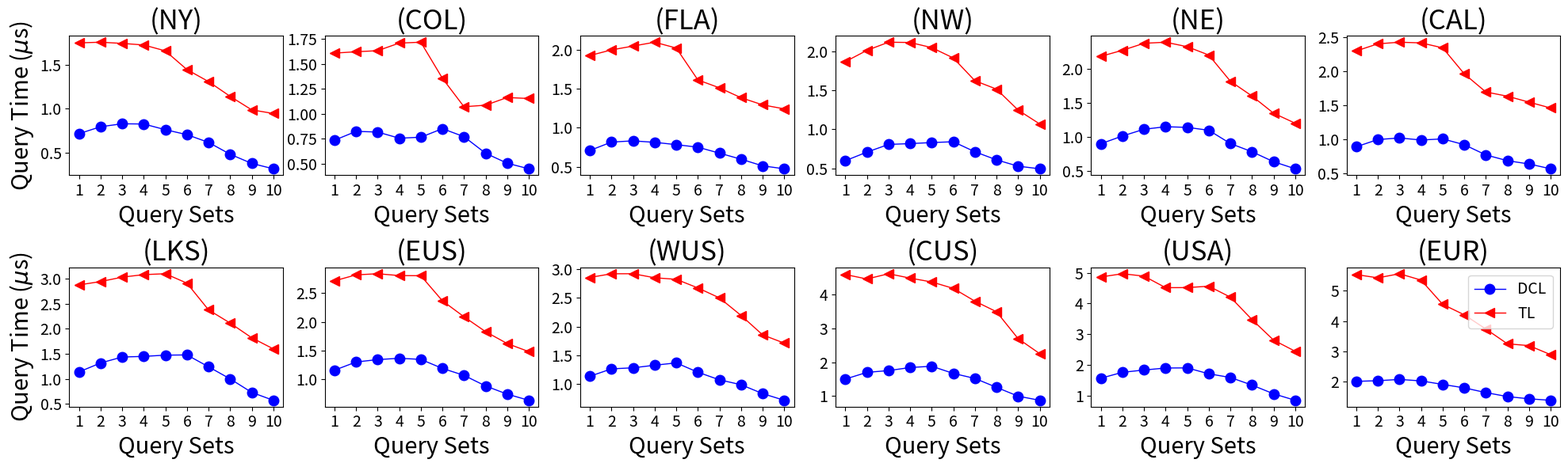

Python code for this plot:
#!/usr/bin/python

import math
import sys
import numpy as np
import matplotlib
matplotlib.use('Agg')
import matplotlib.pyplot as plt

#plt.rc('text', usetex=True)
#plt.rc('font', family='serif')

x_axis_labels = [1, 2, 3, 4, 5, 6, 7, 8, 9, 10]
x_tick_labels = ['1', '2', '3', '4', '5', '6', '7', '8', '9', '10']

x_axis_values = [1, 2, 3, 4, 5, 6, 7, 8, 9, 10]

y_axis_values_1 = [[0.715992, 0.795294, 0.828832, 0.826338, 0.761321, 0.704886, 0.616627, 0.48182, 0.376908, 0.315895],
[1.751156, 1.758708, 1.745176, 1.727220, 1.660010, 1.446586, 1.310104, 1.141747, 0.987574, 0.946308]]

#y_axis_values_2 = [[0.602832, 0.670689, 0.697258, 0.679039, 0.613368, 0.618456, 0.538448, 0.460142, 0.415862, 0.400689],
#[1.607214, 1.617004, 1.611197, 1.589709, 1.547797, 1.353916, 1.231154, 1.092347, 1.068864, 0.964659]]

y_axis_values_3 = [[0.735393, 0.824023, 0.81756, 0.755751, 0.765541, 0.851117, 0.771198, 0.604875, 0.50512, 0.449319],
[1.608356, 1.621827, 1.632712, 1.708633, 1.717539, 1.355979, 1.070859, 1.086458, 1.163436, 1.153413]]

y_axis_values_4 = [[0.710241, 0.817793, 0.832738, 0.814098, 0.784447, 0.752033, 0.675826, 0.598629, 0.513125, 0.476069],
[1.924166, 1.995519, 2.044724, 2.093843, 2.019099, 1.611735, 1.510709, 1.384427, 1.292834, 1.241825]]

y_axis_values_5 = [[0.597172, 0.707802, 0.806091, 0.816746, 0.830329, 0.840744, 0.711366, 0.608188, 0.526432, 0.493273],
[1.870472, 2.015562, 2.119942, 2.116403, 2.050422, 1.917076, 1.624689, 1.517069, 1.247746, 1.069435]]

y_axis_values_6 = [[0.900586, 1.0151, 1.11434, 1.15163, 1.14218, 1.0994, 0.903652, 0.782894, 0.636065, 0.531778],
[2.189429, 2.278316, 2.381500, 2.397522, 2.331535, 2.208472, 1.822311, 1.604682, 1.351171, 1.203640]]

y_axis_values_7 = [[0.895268, 1.00091, 1.02353, 0.99381, 1.01002, 0.925217, 0.775505, 0.690845, 0.642902, 0.572589],
[2.298558, 2.402059, 2.425752, 2.415789, 2.343469, 1.962896, 1.696986, 1.635058, 1.548349, 1.462679]]

y_axis_values_8 = [[1.13638, 1.31521, 1.43396, 1.44615, 1.47118, 1.47563, 1.23879, 0.998097, 0.728024, 0.570331],
[2.872178, 2.939679, 3.027164, 3.077591, 3.095478, 2.907769, 2.374376, 2.111457, 1.817975, 1.596784]]

y_axis_values_9 = [[1.1517, 1.29522, 1.33759, 1.36048, 1.34136, 1.18318, 1.06163, 0.87577, 0.732832, 0.624647],
[2.716815, 2.821660, 2.841466, 2.809282, 2.806601, 2.367564, 2.088058, 1.826775, 1.619061, 1.477657]]

y_axis_values_10 = [[1.13145, 1.26094, 1.27921, 1.32446, 1.36516, 1.20225, 1.0688, 0.983603, 0.828102, 0.710968],
[2.859822, 2.923972, 2.924540, 2.853819, 2.827056, 2.676410, 2.502084, 2.195363, 1.855405, 1.710937]]

y_axis_values_11 = [[1.50316, 1.70062, 1.75296, 1.84336, 1.88106, 1.66906, 1.52119, 1.25832, 0.997449, 0.875655],
[4.5888666, 4.4577478, 4.6127696, 4.483046, 4.369844, 4.1798206, 3.8023374, 3.490711, 2.6964096, 2.2535916]]

y_axis_values_12 = [[1.5616, 1.75414, 1.82863, 1.89426, 1.89825, 1.70581, 1.58509, 1.3379, 1.05371, 0.841491],
[4.8637362, 4.9689076, 4.8906654, 4.5142728, 4.516604, 4.5619636, 4.2055768, 3.4748918, 2.8049356, 2.441128]]

y_axis_values_13 = [[2.01478, 2.03641, 2.07799, 2.03012, 1.91336, 1.7999, 1.64392, 1.51258, 1.43875, 1.3896],
[5.5373806, 5.4303806, 5.5660398, 5.3558022, 4.5566042, 4.2105756, 3.7419816, 3.2522988, 3.1946052, 2.8961554]]


label_list = [r'DCL', r'TL']

color_list = ['b', 'r', 'g']
line_style = ['o-', '<-', 's--']

#color_list = ['g', 'b', 'orange', 'r', 'magenta', 'grey']
#line_style = ['o-', 's--', 'v:', 'd--', '<-', '*:', 'p-']


plt.figure(figsize=(20,6))

#----------------------------------------------------------

plt.subplot(2,6,1)

plt.title('(NY)', fontsize=25)
plt.xlabel('Query Sets', fontsize=21)
plt.ylabel("Query Time ($\mu$s)", fontsize=21)

locs, labels = plt.xticks(x_axis_labels,x_tick_labels)
plt.setp(labels)

for i in range( len(y_axis_values_1) ):
  plt.plot(x_axis_values, y_axis_values_1[i], line_style[i], markersize = 9, color = color_list[i], label=label_list[i], linewidth = 1)
  #plt.yscale('log')

#plt.ylim(ymin=0, ymax=0.8)

locs, labels = plt.xticks(fontsize=14)
locs, labels = plt.yticks(fontsize=14)

#----------------------------------------------------------

plt.subplot(2,6,2)

plt.title('(COL)', fontsize=25)
plt.xlabel('Query Sets', fontsize=21)

locs, labels = plt.xticks(x_axis_labels,x_tick_labels)
plt.setp(labels)

for i in range( len(y_axis_values_3) ):
  plt.plot(x_axis_values, y_axis_values_3[i], line_style[i], markersize = 9, color = color_list[i], label=label_list[i], linewidth = 1)
  #plt.yscale('log')

#plt.ylim(ymin=0, ymax=1.0)

locs, labels = plt.xticks(fontsize=14)
locs, labels = plt.yticks(fontsize=14)

#----------------------------------------------------------

plt.subplot(2,6,3)

plt.title('(FLA)', fontsize=25)
plt.xlabel('Query Sets', fontsize=21)

locs, labels = plt.xticks(x_axis_labels,x_tick_labels)
plt.setp(labels)

for i in range( len(y_axis_values_4) ):
  plt.plot(x_axis_values, y_axis_values_4[i], line_style[i], markersize = 9, color = color_list[i], label=label_list[i], linewidth = 1)
  #plt.yscale('log')

#plt.ylim(ymin=0, ymax=1.0)

locs, labels = plt.xticks(fontsize=14)
locs, labels = plt.yticks(fontsize=14)

#----------------------------------------------------------

plt.subplot(2,6,4)

plt.title('(NW)', fontsize=25)
plt.xlabel('Query Sets', fontsize=21)

locs, labels = plt.xticks(x_axis_labels,x_tick_labels)
plt.setp(labels)


for i in range( len(y_axis_values_5) ):
  plt.plot(x_axis_values, y_axis_values_5[i], line_style[i], markersize = 9, color = color_list[i], label=label_list[i], linewidth = 1)
  #plt.yscale('log')

#plt.ylim(ymin=0, ymax=1.2)

locs, labels = plt.xticks(fontsize=14)
locs, labels = plt.yticks(fontsize=14)

#----------------------------------------------------------

plt.subplot(2,6,5)

plt.title('(NE)', fontsize=25)
plt.xlabel('Query Sets', fontsize=21)

locs, labels = plt.xticks(x_axis_labels,x_tick_labels)
plt.setp(labels)


for i in range( len(y_axis_values_6) ):
  plt.plot(x_axis_values, y_axis_values_6[i], line_style[i], markersize = 9, color = color_list[i], label=label_list[i], linewidth = 1)
  #plt.yscale('log')

#plt.ylim(ymin=0, ymax=1.4)

locs, labels = plt.xticks(fontsize=14)
locs, labels = plt.yticks(fontsize=14)

#----------------------------------------------------------

plt.subplot(2,6,6)

plt.title('(CAL)', fontsize=25)
plt.xlabel('Query Sets', fontsize=21)

locs, labels = plt.xticks(x_axis_labels,x_tick_labels)
plt.setp(labels)


for i in range( len(y_axis_values_7) ):
  plt.plot(x_axis_values, y_axis_values_7[i], line_style[i], markersize = 9, color = color_list[i], label=label_list[i], linewidth = 1)
  #plt.yscale('log')

#plt.ylim(ymin=0, ymax=1.6)

locs, labels = plt.xticks(fontsize=14)
locs, labels = plt.yticks(fontsize=14)

#----------------------------------------------------------

plt.subplot(2,6,7)

plt.title('(LKS)', fontsize=25)
plt.xlabel('Query Sets', fontsize=21)
plt.ylabel("Query Time ($\mu$s)", fontsize=21)

locs, labels = plt.xticks(x_axis_labels,x_tick_labels)
plt.setp(labels)


for i in range( len(y_axis_values_8) ):
  plt.plot(x_axis_values, y_axis_values_8[i], line_style[i], markersize = 9, color = color_list[i], label=label_list[i], linewidth = 1)
  #plt.yscale('log')

#plt.ylim(ymin=0, ymax=2.25)

locs, labels = plt.xticks(fontsize=14)
locs, labels = plt.yticks(fontsize=14)

#----------------------------------------------------------

plt.subplot(2,6,8)

plt.title('(EUS)', fontsize=25)
plt.xlabel('Query Sets', fontsize=21)

locs, labels = plt.xticks(x_axis_labels,x_tick_labels)
plt.setp(labels)


for i in range( len(y_axis_values_9) ):
  plt.plot(x_axis_values, y_axis_values_9[i], line_style[i], markersize = 9, color = color_list[i], label=label_list[i], linewidth = 1)
  #plt.yscale('log')

#plt.ylim(ymin=0, ymax=2.25)

locs, labels = plt.xticks(fontsize=14)
locs, labels = plt.yticks(fontsize=14)

#----------------------------------------------------------

plt.subplot(2,6,9)

plt.title('(WUS)', fontsize=25)
plt.xlabel('Query Sets', fontsize=21)

locs, labels = plt.xticks(x_axis_labels,x_tick_labels)
plt.setp(labels)


for i in range( len(y_axis_values_10) ):
  plt.plot(x_axis_values, y_axis_values_10[i], line_style[i], markersize = 9, color = color_list[i], label=label_list[i], linewidth = 1)
  #plt.yscale('log')

#plt.ylim(ymin=0, ymax=3.0)

locs, labels = plt.xticks(fontsize=14)
locs, labels = plt.yticks(fontsize=14)

#----------------------------------------------------------

plt.subplot(2,6,10)

plt.title('(CUS)', fontsize=25)
plt.xlabel('Query Sets', fontsize=21)

locs, labels = plt.xticks(x_axis_labels,x_tick_labels)
plt.setp(labels)


for i in range( len(y_axis_values_11) ):
  plt.plot(x_axis_values, y_axis_values_11[i], line_style[i], markersize = 9, color = color_list[i], label=label_list[i], linewidth = 1)
  #plt.yscale('log')

#plt.ylim(ymin=0, ymax=3.0)

locs, labels = plt.xticks(fontsize=14)
locs, labels = plt.yticks(fontsize=14)

#----------------------------------------------------------

plt.subplot(2,6,11)

plt.title('(USA)', fontsize=25)
plt.xlabel('Query Sets', fontsize=21)

locs, labels = plt.xticks(x_axis_labels,x_tick_labels)
plt.setp(labels)


for i in range( len(y_axis_values_12) ):
  plt.plot(x_axis_values, y_axis_values_12[i], line_style[i], markersize = 9, color = color_list[i], label=label_list[i], linewidth = 1)
  #plt.yscale('log')

#plt.ylim(ymin=0, ymax=3.0)

locs, labels = plt.xticks(fontsize=14)
locs, labels = plt.yticks(fontsize=14)

#----------------------------------------------------------

plt.subplot(2,6,12)

plt.title('(EUR)', fontsize=25)
plt.xlabel('Query Sets', fontsize=21)

locs, labels = plt.xticks(x_axis_labels,x_tick_labels)
plt.setp(labels)


for i in range( len(y_axis_values_13) ):
  plt.plot(x_axis_values, y_axis_values_13[i], line_style[i], markersize = 9, color = color_list[i], label=label_list[i], linewidth = 1)
  #plt.yscale('log')

#plt.ylim(ymin=0, ymax=3.0)

locs, labels = plt.xticks(fontsize=14)
locs, labels = plt.yticks(fontsize=14)

plt.legend(loc= 'upper right', prop={'size':14})

#plt.legend(loc= 'lower right', prop={'size':14})
#plt.legend(bbox_to_anchor= (-1.4, 2.7), ncol=3, fontsize=20)
#plt.legend(loc='best', bbox_to_anchor= (-1.8, 2.9), ncol=3,borderaxespad=0, frameon=True, fontsize=22)

plt.tight_layout()
plt.savefig('query_with_varyingdistance_traveltimes.pdf', bbox_inches='tight')
plt.savefig('query_with_varyingdistance_traveltimes.eps', bbox_inches='tight')
plt.clf()
